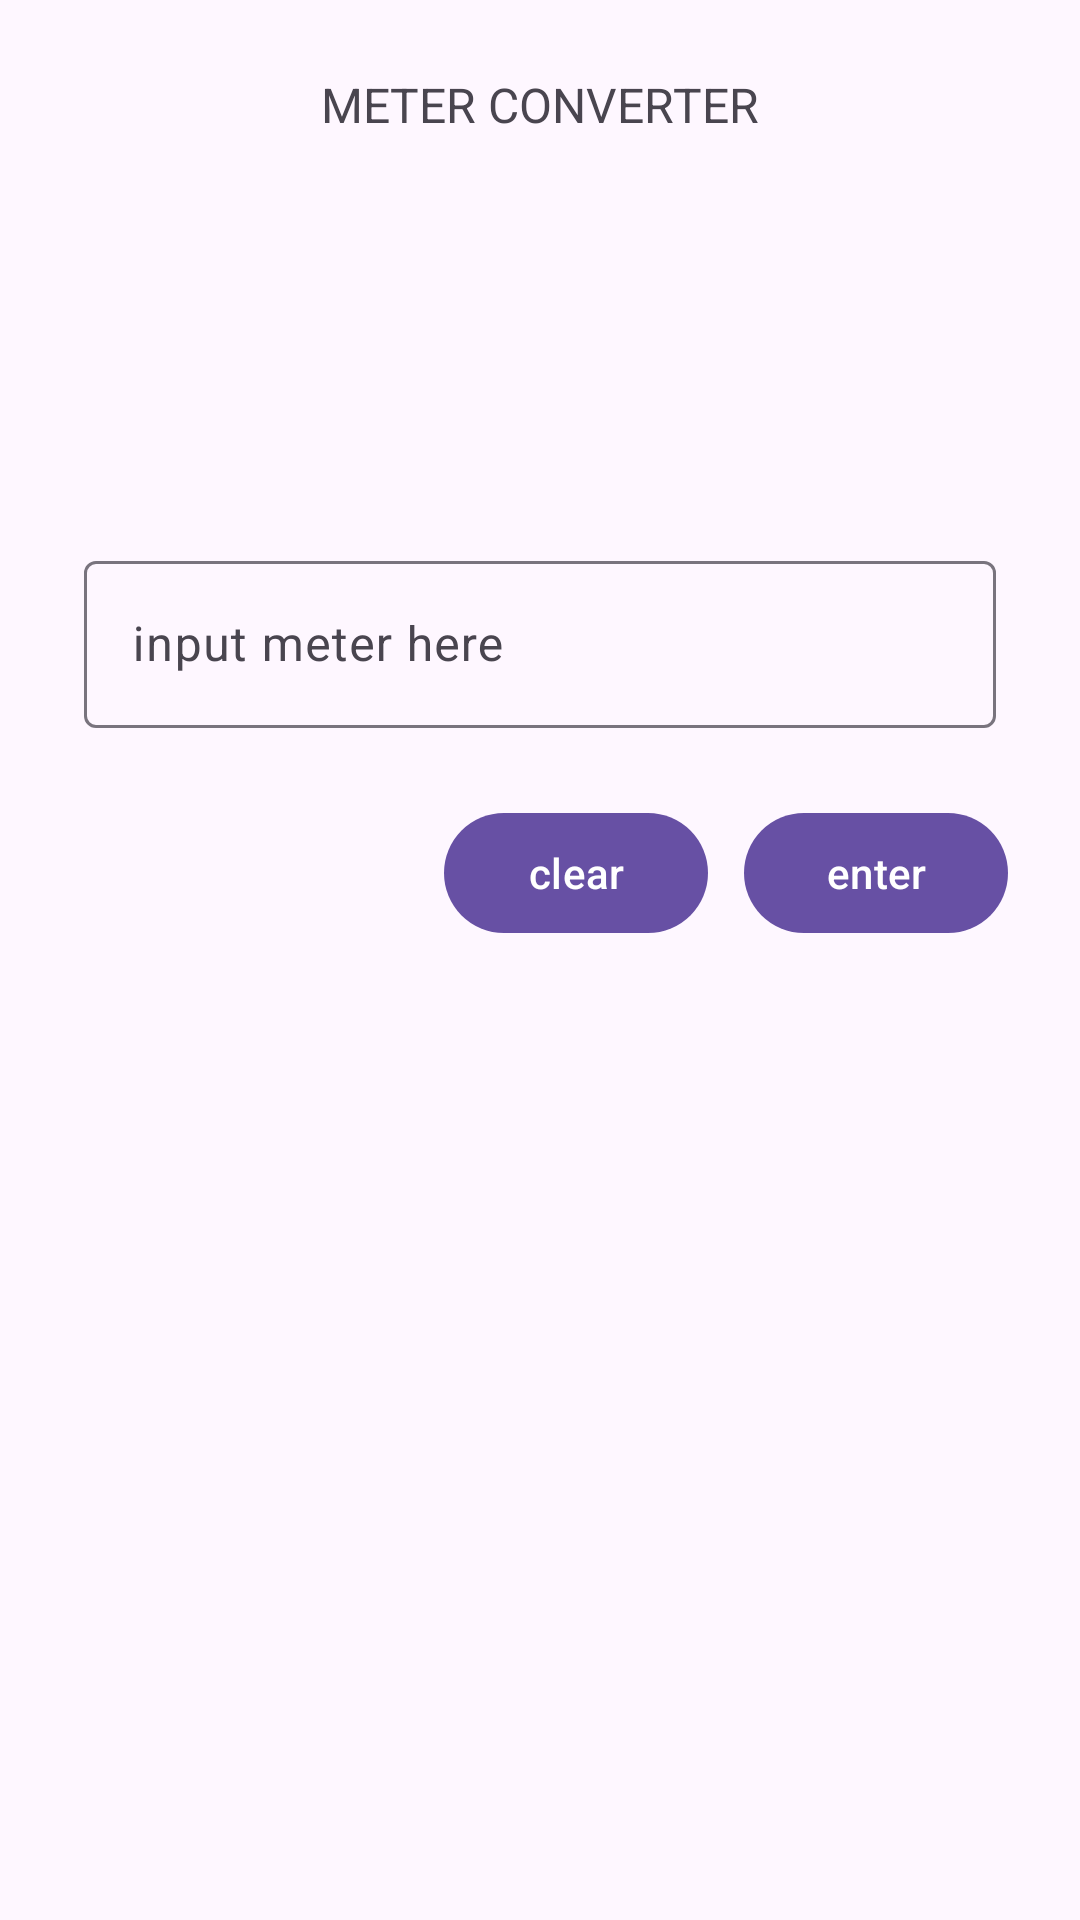

Here is an Android app screen rendered from its layout file. Give the layout XML and the strings, colors and styles it references.
<!-- AndroidManifest.xml: application theme Theme.MidtermAaronChiu -->
<!-- res/layout/fragment_first.xml -->
<?xml version="1.0" encoding="utf-8"?>
<androidx.core.widget.NestedScrollView xmlns:android="http://schemas.android.com/apk/res/android"
    xmlns:app="http://schemas.android.com/apk/res-auto"
    xmlns:tools="http://schemas.android.com/tools"
    android:layout_width="match_parent"
    android:layout_height="match_parent"
    tools:context=".FirstFragment">
    <LinearLayout
        android:layout_width="match_parent"
        android:layout_height="wrap_content"
        android:clipChildren="false"
        android:clipToPadding="false"
        android:orientation="vertical"
        android:padding="24dp"
        android:paddingTop="16dp">
        <TextView
        android:layout_width="wrap_content"
        android:layout_height="wrap_content"
        android:layout_gravity="center_horizontal"
        android:layout_marginBottom="132dp"
        android:text="@string/meterconverter"
        android:textAllCaps="true"
        android:textSize="16sp" />
        <com.google.android.material.textfield.TextInputLayout
            android:id="@+id/meter_text_input"
            android:layout_width="match_parent"
            android:layout_height="wrap_content"
            android:layout_margin="4dp"
            android:hint="@string/meter"
            app:errorEnabled="true">
            <com.google.android.material.textfield.TextInputEditText
                android:id="@+id/meter_text"
                android:layout_width="match_parent"
                android:layout_height="wrap_content"
                android:inputType="number"/>
        </com.google.android.material.textfield.TextInputLayout>
        <RelativeLayout
            android:layout_width="match_parent"
            android:layout_height="wrap_content">

            <com.google.android.material.button.MaterialButton
                android:id="@+id/enter_button"
                android:layout_width="wrap_content"
                android:layout_height="wrap_content"
                android:layout_alignParentEnd="true"
                android:layout_alignParentRight="true"
                android:text="@string/enter" />

            <com.google.android.material.button.MaterialButton
                android:id="@+id/cclear_button"

                android:layout_width="wrap_content"
                android:layout_height="wrap_content"
                android:layout_marginEnd="12dp"
                android:layout_marginRight="12dp"
                android:layout_toStartOf="@id/enter_button"
                android:layout_toLeftOf="@id/enter_button"
                android:text="@string/clear" />
            <TextView
                android:id="@+id/millimeterOutput"
                android:layout_width="wrap_content"
                android:layout_height="wrap_content"
                android:layout_gravity="center_horizontal"
                android:layout_marginBottom="132dp"
                android:text="@string/Blank"
                android:textSize="16sp" />
    </RelativeLayout>
    </LinearLayout>
</androidx.core.widget.NestedScrollView>
<!-- resources referenced by this layout -->
<resources>
  <string name="Blank" />
  <string name="clear">clear</string>
  <string name="enter">enter</string>
  <string name="meter">input meter here</string>
  <string name="meterconverter">meter converter</string>
  <style name="Theme.MidtermAaronChiu" parent="Base.Theme.MidtermAaronChiu" />
  <style name="Base.Theme.MidtermAaronChiu" parent="Theme.Material3.DayNight.NoActionBar">
          
          
      </style>
</resources>
